Run: headless pygame with SDL's dummy video driver; simulated clock (each Clock.tick advances the game by its frame time, no real sleeping); random seed 0; keys injected as events and as key.get_pressed() state; no mouse input.
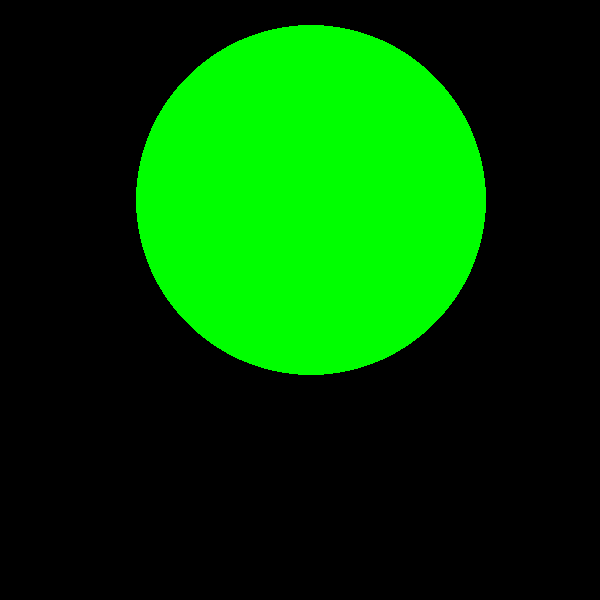
Frame 1 of 4 · flips 1–60 · no input
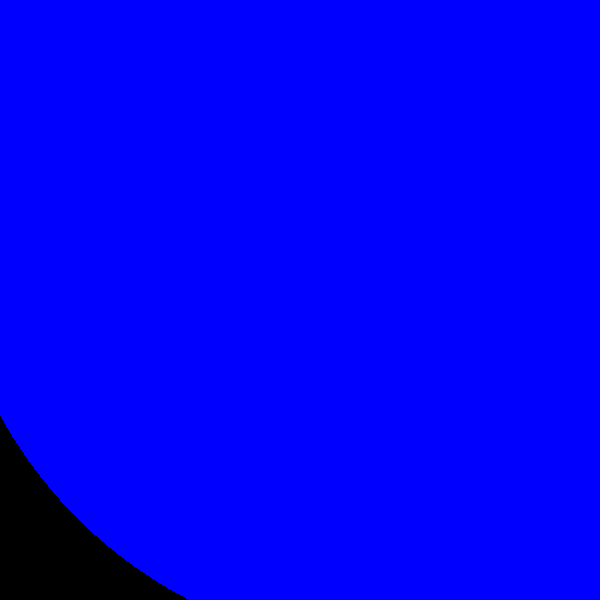
Frame 2 of 4 · flips 61–180 · tapped SPACE, RETURN · held RIGHT (→), D
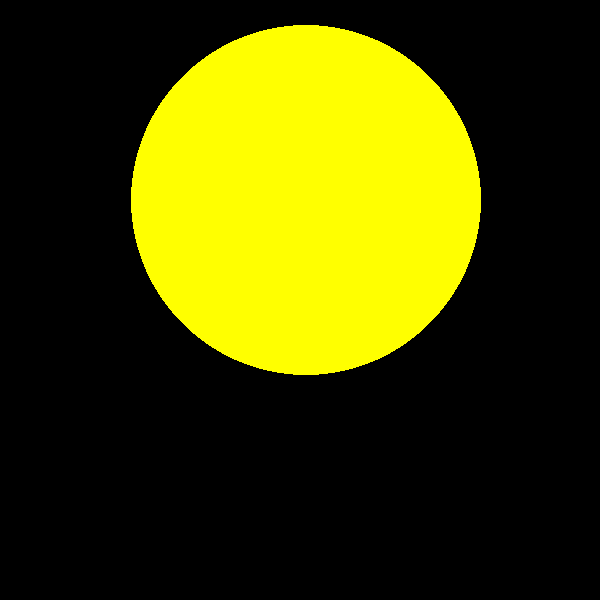
Frame 3 of 4 · flips 181–300 · held DOWN (↓), S
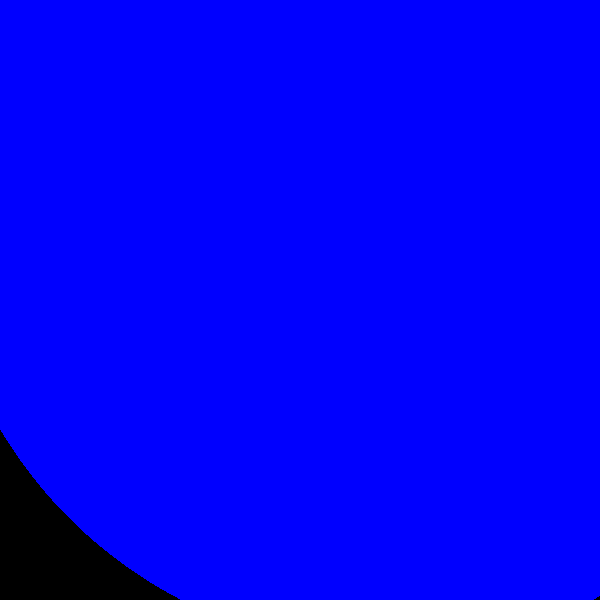
Frame 4 of 4 · flips 301–420 · held LEFT (←), A, UP (↑), W

The pygame program that drew these frames:

import pygame, random, time
pygame.init()
screen=pygame.display.set_mode((600,600))

colors=["blue", "red", "green", "yellow"]
size=(100, 450, 200, 175)

class Ball:
    def __init__ (self, x, y, r ):
        self.x=x
        self.y=y
        self.r=r
        self.c=random.choice(colors)
    def display(self):
        pygame.draw.circle(screen, self.c, (self.x, self.y), self.r)
    
py = Ball(100,200,10)

while True:
    screen.fill(0)
    py.display()
    pygame.display.update()
    py.r=random.choice(size)
    py.x=random.randint(20,400)
    py.c=random.choice(colors)
    #time.sleep(1)
